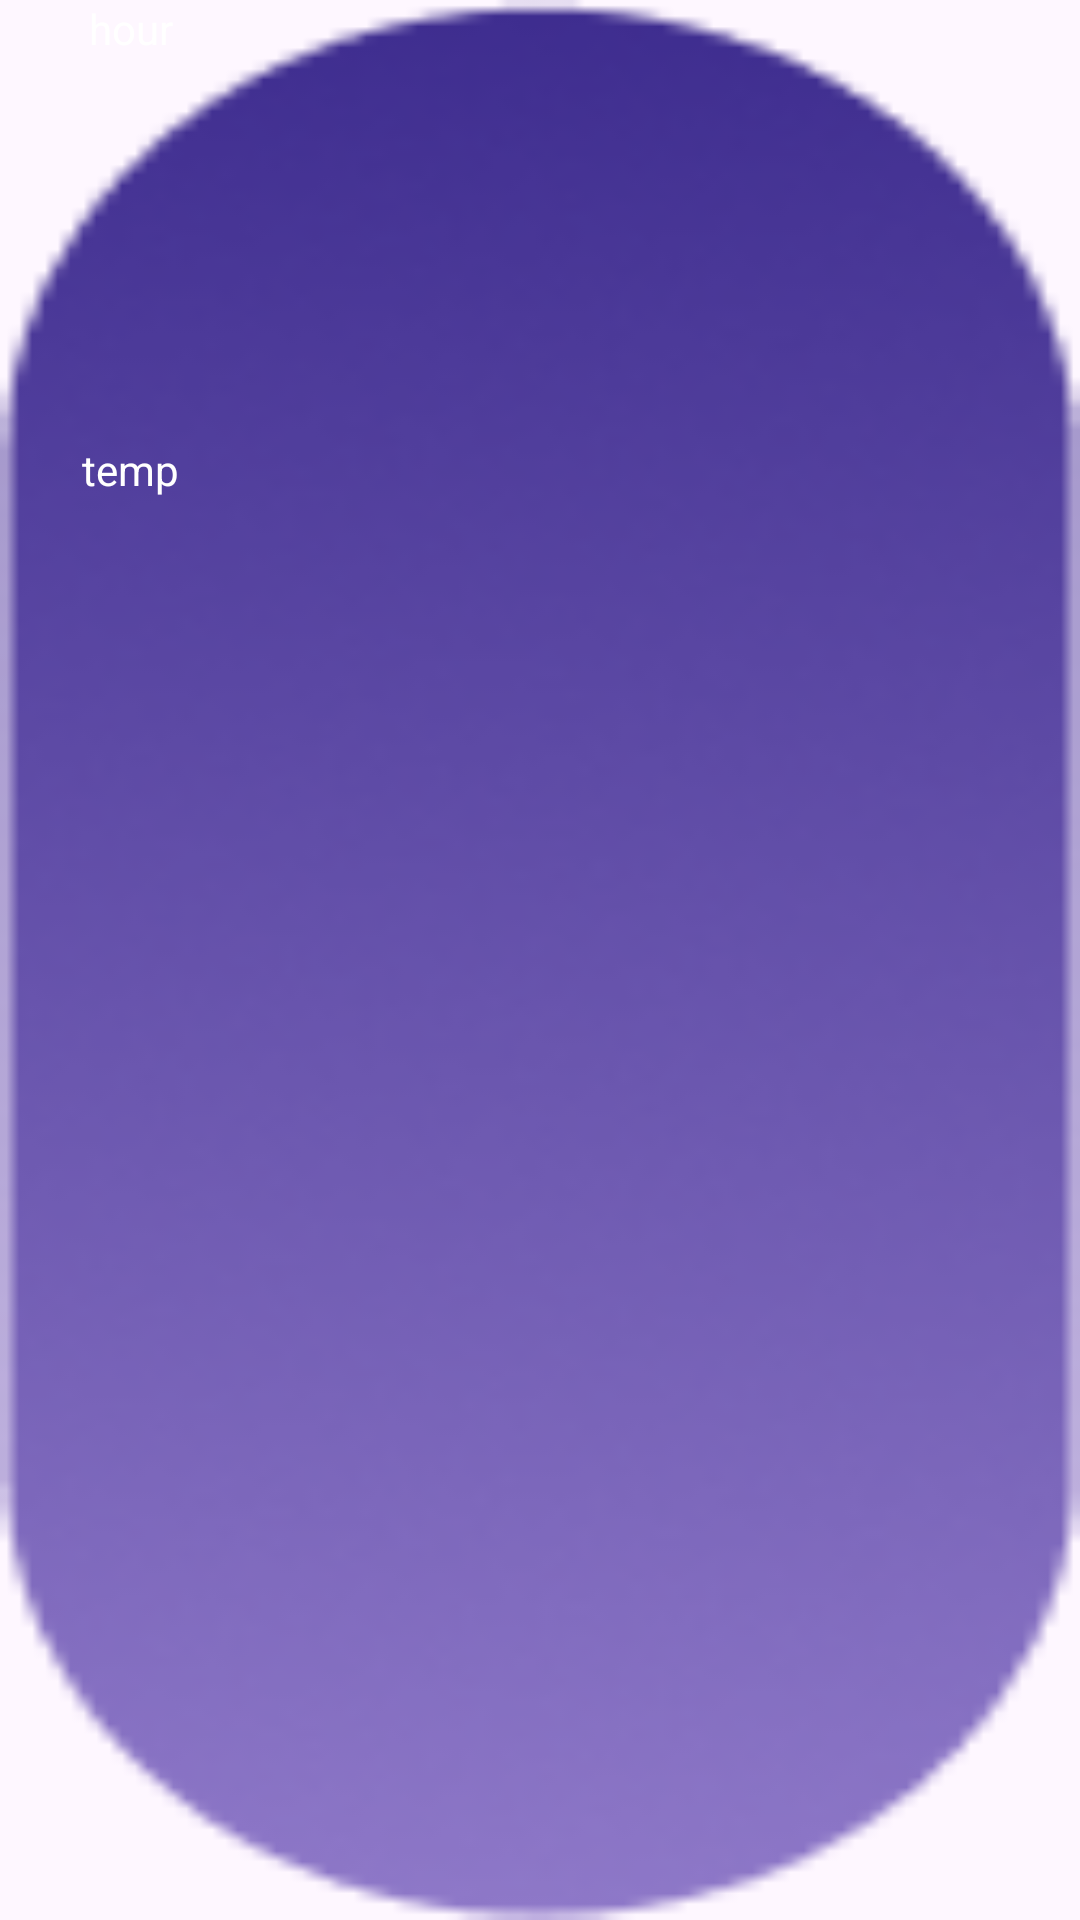

Layout XML and referenced resources for this Android screen:
<!-- AndroidManifest.xml: application theme Theme.WeathersApp -->
<!-- res/layout/item7.xml -->
<?xml version="1.0" encoding="utf-8"?>
<androidx.constraintlayout.widget.ConstraintLayout xmlns:android="http://schemas.android.com/apk/res/android"
    android:layout_width="wrap_content"
    android:layout_height="wrap_content"
    android:background="@drawable/rect5"
    xmlns:app="http://schemas.android.com/apk/res-auto">

    <TextView
        android:id="@+id/tvTemp"
        android:layout_width="wrap_content"
        android:layout_height="wrap_content"
        android:layout_marginTop="12dp"
        android:hint="temp"
        android:textColor="#FFFFFF"
        app:layout_constraintEnd_toEndOf="@+id/ivDayWeather"
        app:layout_constraintStart_toStartOf="parent"
        app:layout_constraintTop_toBottomOf="@+id/ivDayWeather" />

    <ImageView
        android:id="@+id/ivDayWeather"
        android:layout_width="87dp"
        android:layout_height="92dp"
        android:layout_marginTop="24dp"
        android:scaleType="centerCrop"
        app:layout_constraintStart_toStartOf="parent"
        app:layout_constraintTop_toBottomOf="@+id/tvDay" />

    <TextView
        android:id="@+id/tvDay"
        android:layout_width="wrap_content"
        android:layout_height="wrap_content"
        android:hint="hour"
        android:textColor="#FFFFFF"
        android:textColorHighlight="#FFFFFF"
        app:layout_constraintEnd_toEndOf="@+id/ivDayWeather"
        app:layout_constraintStart_toStartOf="parent"
        app:layout_constraintTop_toTopOf="parent" />

</androidx.constraintlayout.widget.ConstraintLayout>
<!-- resources referenced by this layout -->
<resources>
  <!-- drawable rect5: png bitmap (drawable, 14283 bytes) -->
  <style name="Theme.WeathersApp" parent="Base.Theme.WeathersApp" />
  <style name="Base.Theme.WeathersApp" parent="Theme.Material3.DayNight.NoActionBar">
          <item name="android:textColorHint">@color/white</item>
          
          
      </style>
  <!-- not gathered from this repository: default colours our renderer supplied (Android Studio template values) -->
  <color name="white">#FFFFFFFF</color>
</resources>
